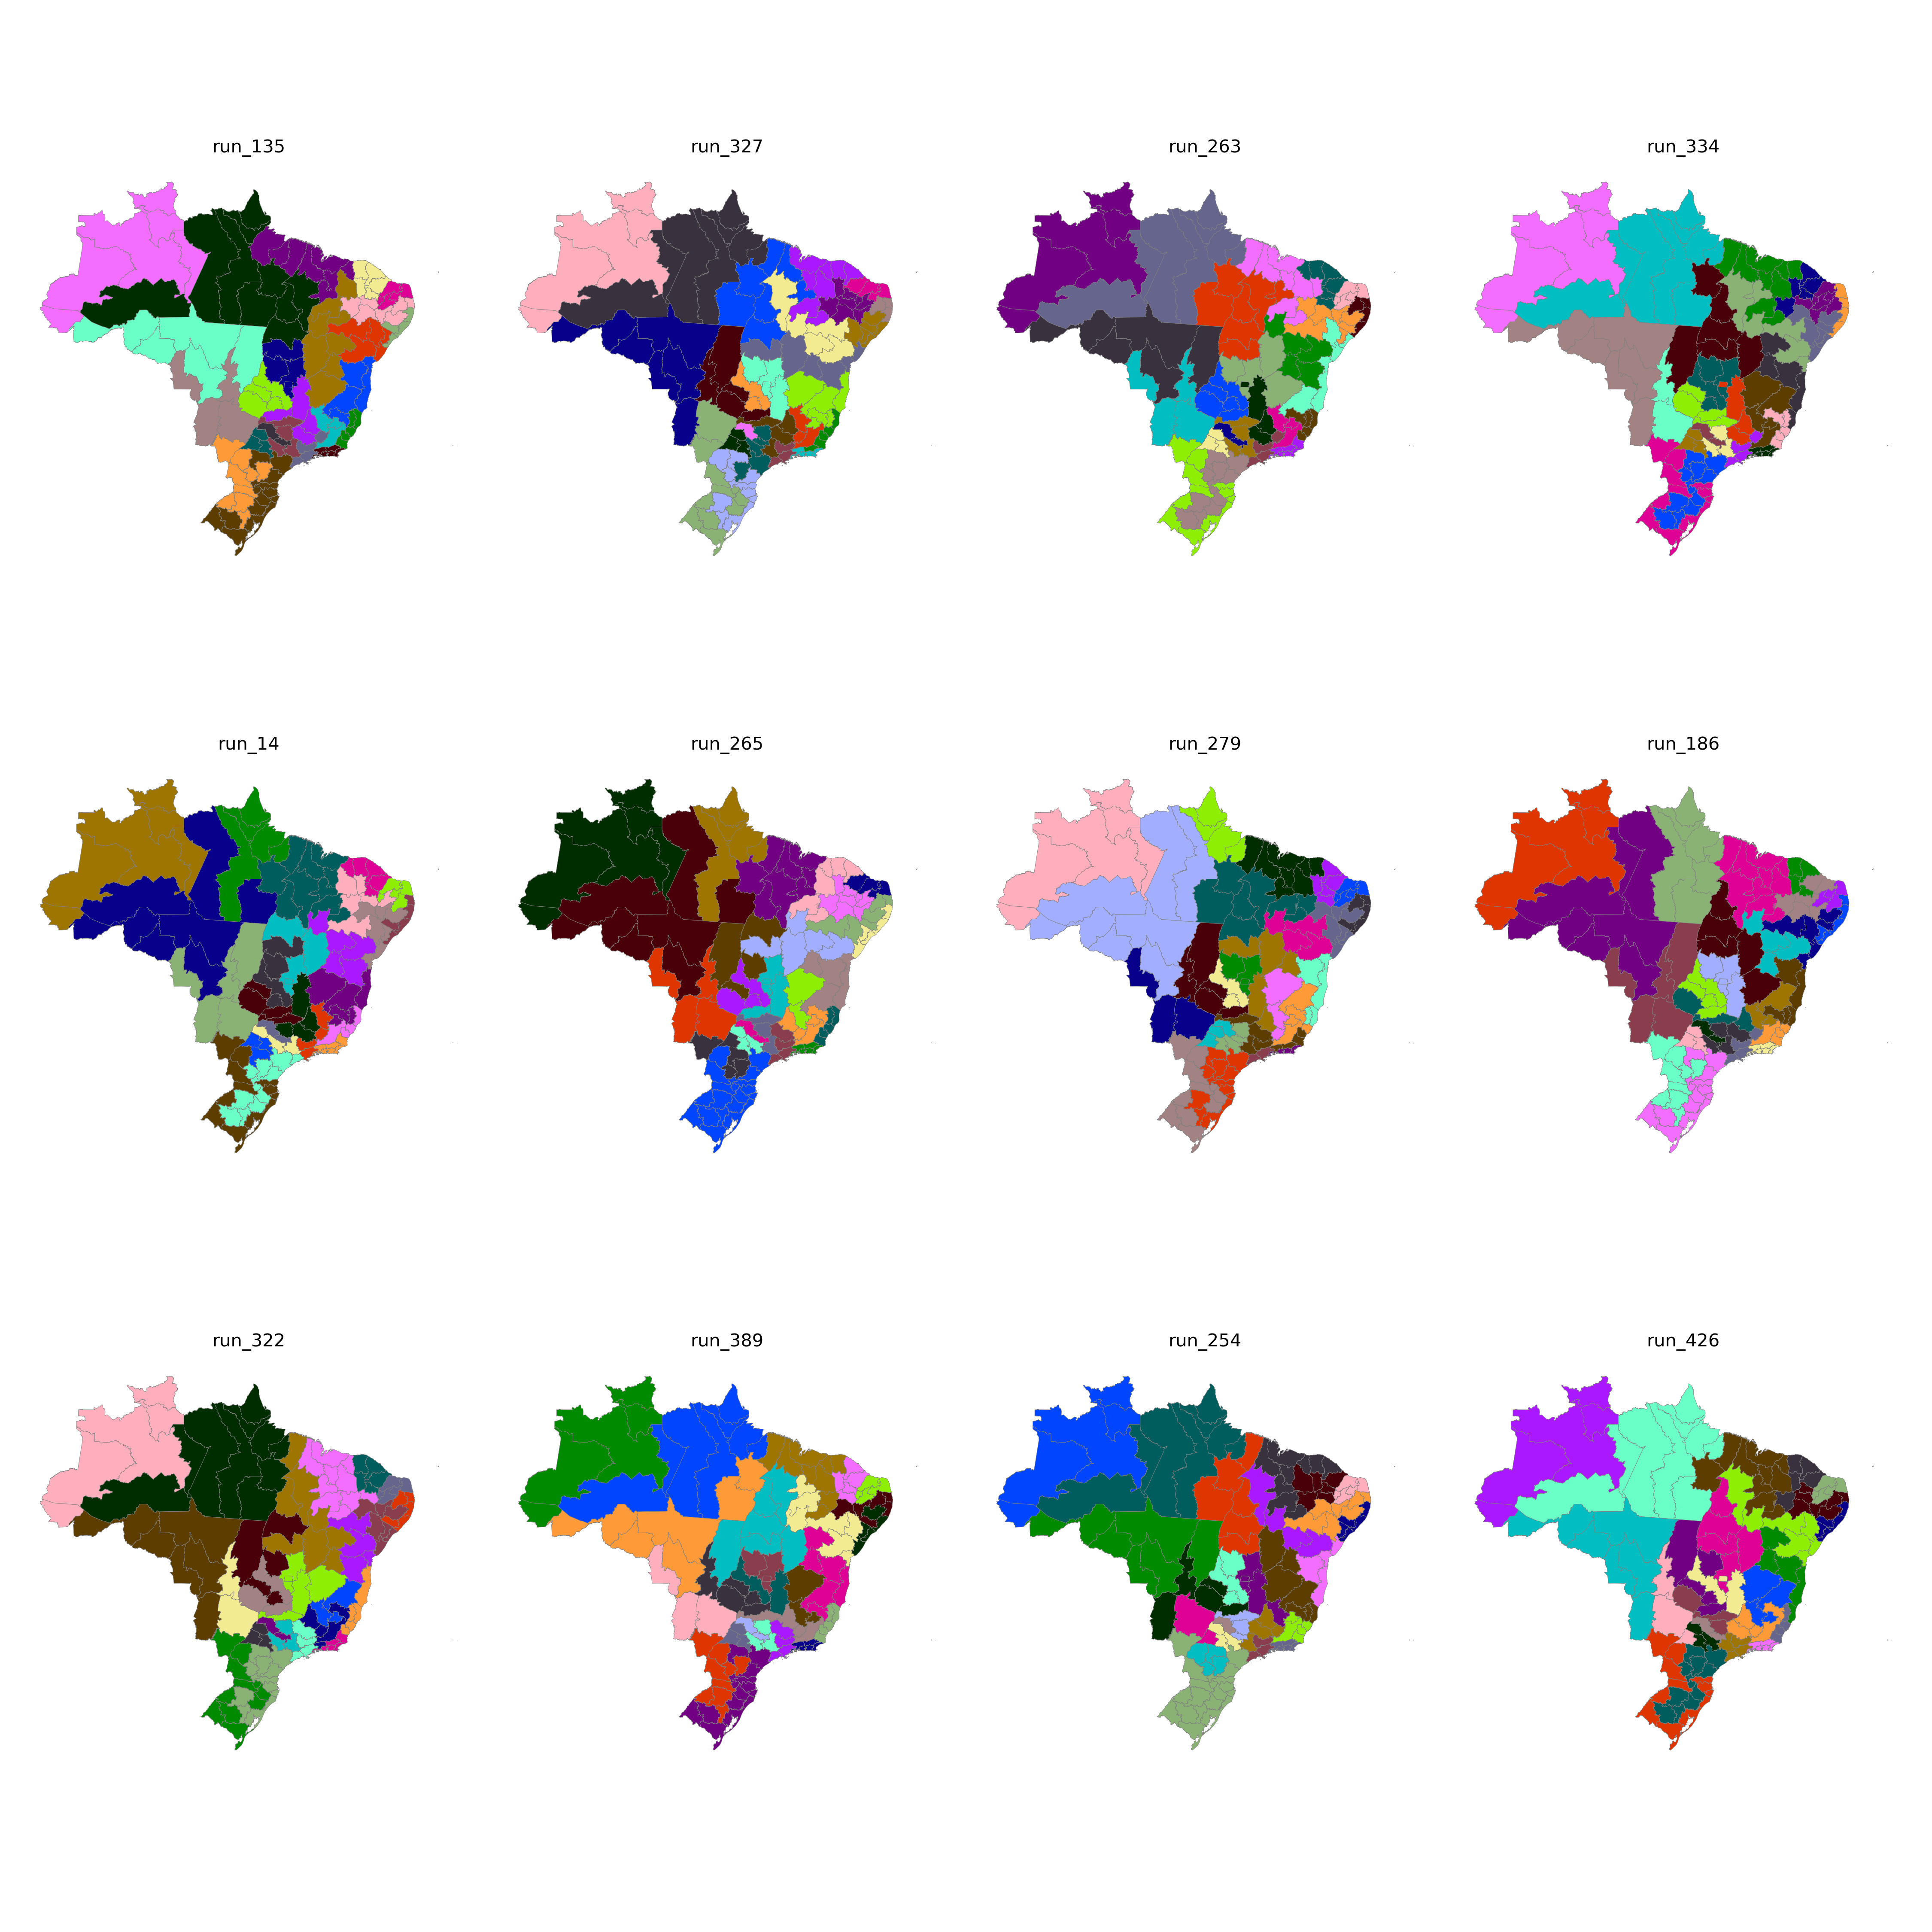

Source data for this figure (header and first rows):
CD_RGINT, cluster
1101, 12
1102, 12
1201, 12
1202, 3
1301, 3
1302, 3
1303, 19
1304, 19
1401, 3
1402, 3
1501, 18
1502, 19
1503, 19
1504, 12
1505, 19
1506, 19
1507, 18
1601, 18
1602, 18
1701, 6
1702, 19
1703, 6
2101, 19
2102, 19
2103, 19
2104, 19
2105, 23
2201, 23
2202, 23
2203, 23
2204, 23
2205, 7
2206, 23
2301, 24
2302, 24
2303, 24
2304, 23
2305, 24
2306, 24
2401, 22
2402, 22
2403, 22
2501, 21
2502, 21
2503, 22
2504, 22
2601, 21
2602, 20
2603, 21
2604, 23
2701, 21
2702, 20
2801, 20
2802, 20
2901, 20
2902, 7
2903, 8
2904, 8
2905, 8
2906, 7
... 73 more rows
